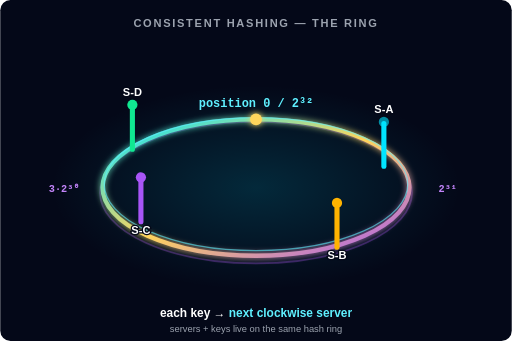
t = 0.00 s
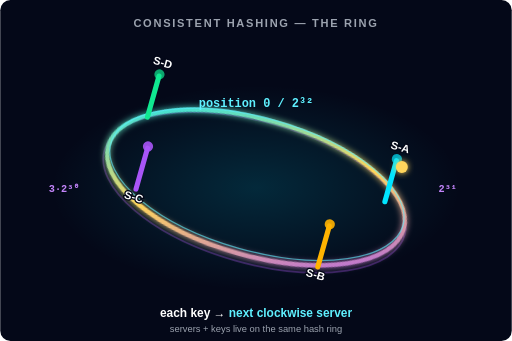
t = 1.75 s
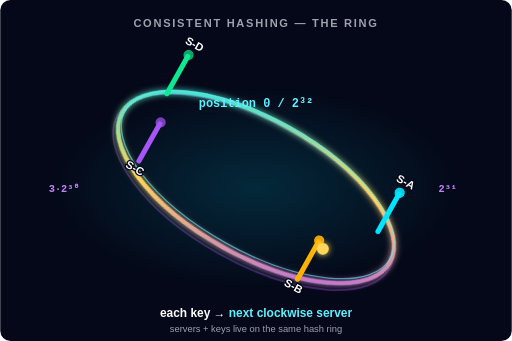
t = 3.25 s
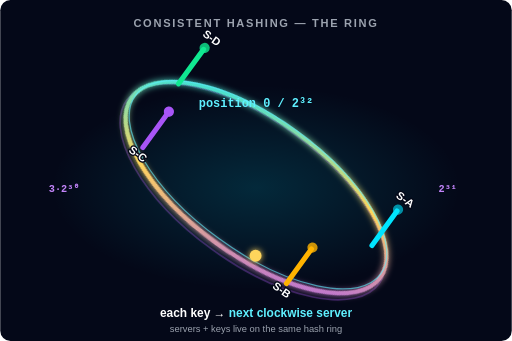
t = 4.00 s
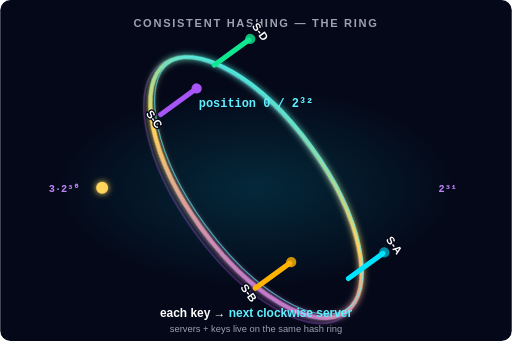
t = 6.00 s
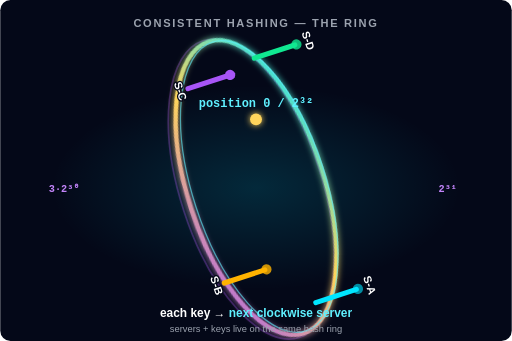
t = 8.00 s

The animated SVG that drew these frames (rendered in a browser with its animation timeline set to each time). Animation: 6 SMIL elements (animate=4,animateMotion=1,animateTransform=1); frames cover the first 8.00 s, repeats indefinitely.

<?xml version="1.0" encoding="UTF-8"?>
<svg xmlns="http://www.w3.org/2000/svg" width="600" height="400" viewBox="0 0 600 400">
  <defs>
    <linearGradient id="ringStroke" x1="0%" y1="0%" x2="100%" y2="100%">
      <stop offset="0%" stop-color="#00E5FF" />
      <stop offset="50%" stop-color="#FFD55C" />
      <stop offset="100%" stop-color="#A855F7" />
    </linearGradient>
    <radialGradient id="ringGlow" cx="50%" cy="50%" r="50%">
      <stop offset="0%" stop-color="#00E5FF" stop-opacity="0.15" />
      <stop offset="100%" stop-color="#00E5FF" stop-opacity="0" />
    </radialGradient>
    <filter id="ringFilter" x="-50%" y="-50%" width="200%" height="200%">
      <feGaussianBlur stdDeviation="4" result="blur" />
      <feMerge><feMergeNode in="blur" /><feMergeNode in="SourceGraphic" /></feMerge>
    </filter>
  </defs>

  <rect width="600" height="400" fill="#040818" rx="12" />

  <text x="300" y="32" text-anchor="middle" fill="#9CA3AF" font-family="sans-serif" font-size="13" font-weight="700" letter-spacing="2">CONSISTENT HASHING — THE RING</text>

  <ellipse cx="300" cy="220" rx="240" ry="120" fill="url(#ringGlow)" />

  <g>
    <animateTransform attributeName="transform" type="rotate" from="0 300 220" to="360 300 220" dur="40s" repeatCount="indefinite" />

    <ellipse cx="300" cy="226" rx="183" ry="83" fill="none" stroke="#A855F7" stroke-width="2" opacity="0.3" />
    <ellipse cx="300" cy="220" rx="180" ry="80" fill="none" stroke="url(#ringStroke)" stroke-width="5" filter="url(#ringFilter)" />
    <ellipse cx="300" cy="216" rx="178" ry="78" fill="none" stroke="#5FF0FF" stroke-width="1.5" opacity="0.6" />

    <g transform="translate(450, 195)">
      <line x1="0" y1="0" x2="0" y2="-50" stroke="#00E5FF" stroke-width="6" stroke-linecap="round" />
      <circle cx="0" cy="-52" r="6" fill="#00E5FF">
        <animate attributeName="opacity" values="0.6;1;0.6" dur="2s" repeatCount="indefinite" />
      </circle>
      <text x="0" y="-62" text-anchor="middle" fill="#fff" font-family="sans-serif" font-size="13" font-weight="900" stroke="#040818" stroke-width="3" paint-order="stroke">S-A</text>
    </g>
    <g transform="translate(395, 290)">
      <line x1="0" y1="0" x2="0" y2="-50" stroke="#FFB300" stroke-width="6" stroke-linecap="round" />
      <circle cx="0" cy="-52" r="6" fill="#FFB300">
        <animate attributeName="opacity" values="0.6;1;0.6" dur="2s" begin="0.5s" repeatCount="indefinite" />
      </circle>
      <text x="0" y="14" text-anchor="middle" fill="#fff" font-family="sans-serif" font-size="13" font-weight="900" stroke="#040818" stroke-width="3" paint-order="stroke">S-B</text>
    </g>
    <g transform="translate(165, 260)">
      <line x1="0" y1="0" x2="0" y2="-50" stroke="#A855F7" stroke-width="6" stroke-linecap="round" />
      <circle cx="0" cy="-52" r="6" fill="#A855F7">
        <animate attributeName="opacity" values="0.6;1;0.6" dur="2s" begin="1s" repeatCount="indefinite" />
      </circle>
      <text x="0" y="14" text-anchor="middle" fill="#fff" font-family="sans-serif" font-size="13" font-weight="900" stroke="#040818" stroke-width="3" paint-order="stroke">S-C</text>
    </g>
    <g transform="translate(155, 175)">
      <line x1="0" y1="0" x2="0" y2="-50" stroke="#10E891" stroke-width="6" stroke-linecap="round" />
      <circle cx="0" cy="-52" r="6" fill="#10E891">
        <animate attributeName="opacity" values="0.6;1;0.6" dur="2s" begin="1.5s" repeatCount="indefinite" />
      </circle>
      <text x="0" y="-62" text-anchor="middle" fill="#fff" font-family="sans-serif" font-size="13" font-weight="900" stroke="#040818" stroke-width="3" paint-order="stroke">S-D</text>
    </g>
  </g>

  <text x="300" y="125" text-anchor="middle" fill="#5FF0FF" font-family="monospace" font-size="14" font-weight="700">position 0 / 2³²</text>
  <text x="525" y="225" text-anchor="middle" fill="#C384FA" font-family="monospace" font-size="12" font-weight="700">2³¹</text>
  <text x="75" y="225" text-anchor="middle" fill="#C384FA" font-family="monospace" font-size="12" font-weight="700">3·2³⁰</text>

  <g>
    <circle r="7" fill="#FFD55C" filter="url(#ringFilter)">
      <animateMotion dur="8s" repeatCount="indefinite">
        <mpath href="#orbitPath" />
      </animateMotion>
    </circle>
  </g>
  <path id="orbitPath" d="M 300 140 A 180 80 0 1 1 299 140" fill="none" opacity="0" />

  <text x="300" y="372" text-anchor="middle" fill="#fff" font-family="sans-serif" font-size="14" font-weight="700">
    each key → <tspan fill="#5FF0FF">next clockwise server</tspan>
  </text>
  <text x="300" y="390" text-anchor="middle" fill="#9CA3AF" font-family="sans-serif" font-size="11">
    servers + keys live on the same hash ring
  </text>
</svg>
